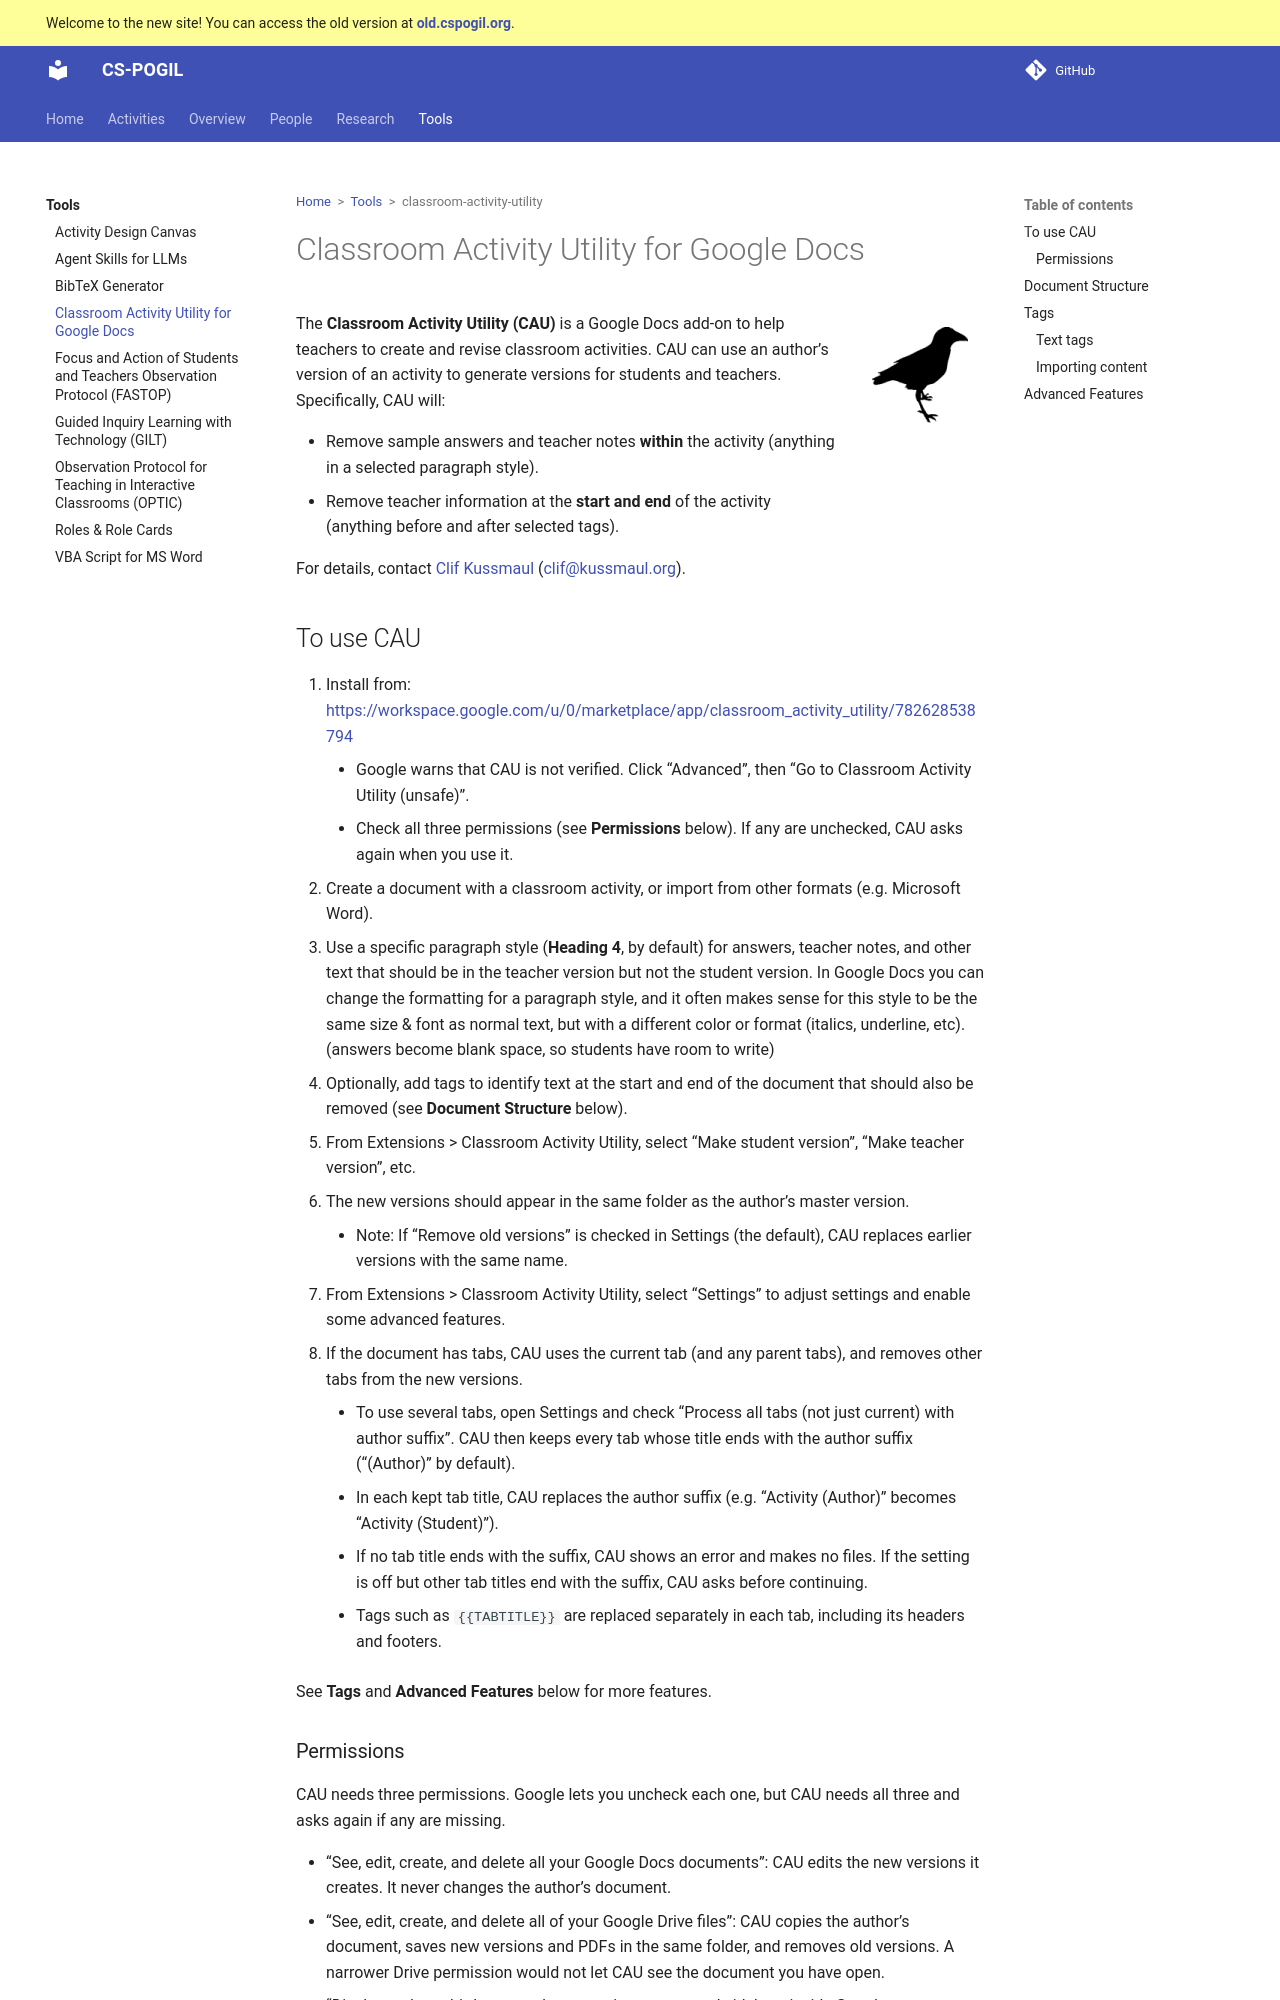

repository: cspogil/cspogil.github.io · page: tools/classroom-activity-utility/index.html · generator: mkdocs

# Classroom Activity Utility for Google Docs

![Raven Icon](img/raven_icon_128x128.png){ align=right }

The **Classroom Activity Utility (CAU)** is a Google Docs add-on to help teachers to create and revise classroom activities. CAU can use an author’s version of an activity to generate versions for students and teachers. Specifically, CAU will:

* Remove sample answers and teacher notes **within** the activity (anything in a selected paragraph style).
* Remove teacher information at the **start and end** of the activity (anything before and after selected tags).

For details, contact Clif Kussmaul (clif@kussmaul.org).

## To use CAU

1. Install from:
https://workspace.google.com/u/0/marketplace/app/classroom_activity_utility/782628538794
    * Google warns that CAU is not verified. Click “Advanced”, then “Go to Classroom Activity Utility (unsafe)”.
    * Check all three permissions (see **Permissions** below). If any are unchecked, CAU asks again when you use it.
2. Create a document with a classroom activity, or import from other formats (e.g. Microsoft Word).
3. Use a specific paragraph style (**Heading 4**, by default) for answers, teacher notes, and other text that should be in the teacher version but not the student version. In Google Docs you can change the formatting for a paragraph style, and it often makes sense for this style to be the same size & font as normal text, but with a different color or format (italics, underline, etc). (answers become blank space, so students have room to write)
4. Optionally, add tags to identify text at the start and end of the document that should also be removed (see **Document Structure** below).
5. From Extensions > Classroom Activity Utility, select “Make student version”, “Make teacher version”, etc.
6. The new versions should appear in the same folder as the author’s master version.
    * Note: If “Remove old versions” is checked in Settings (the default), CAU replaces earlier versions with the same name.
7. From Extensions > Classroom Activity Utility, select “Settings” to adjust settings and enable some advanced features.
8. If the document has tabs, CAU uses the current tab (and any parent tabs), and removes other tabs from the new versions.
    * To use several tabs, open Settings and check “Process all tabs (not just current) with author suffix”. CAU then keeps every tab whose title ends with the author suffix (“(Author)” by default).
    * In each kept tab title, CAU replaces the author suffix (e.g. “Activity (Author)” becomes “Activity (Student)”).
    * If no tab title ends with the suffix, CAU shows an error and makes no files. If the setting is off but other tab titles end with the suffix, CAU asks before continuing.
    * Tags such as `{{TABTITLE}}` are replaced separately in each tab, including its headers and footers.

See **Tags** and **Advanced Features** below for more features.


### Permissions

CAU needs three permissions. Google lets you uncheck each one, but CAU needs all three and asks again if any are missing.

* “See, edit, create, and delete all your Google Docs documents”: CAU edits the new versions it creates. It never changes the author’s document.
* “See, edit, create, and delete all of your Google Drive files”: CAU copies the author’s document, saves new versions and PDFs in the same folder, and removes old versions. A narrower Drive permission would not let CAU see the document you have open.
* “Display and run third-party web content in prompts and sidebars inside Google applications”: Google’s wording for showing CAU’s own Settings dialog, sidebars, and messages. CAU does not load content from other websites.

Google shows the “unverified” warning because CAU uses full Drive access, and Google requires a security review before verifying apps with that access. CAU is a small, free tool and has not gone through that review.
